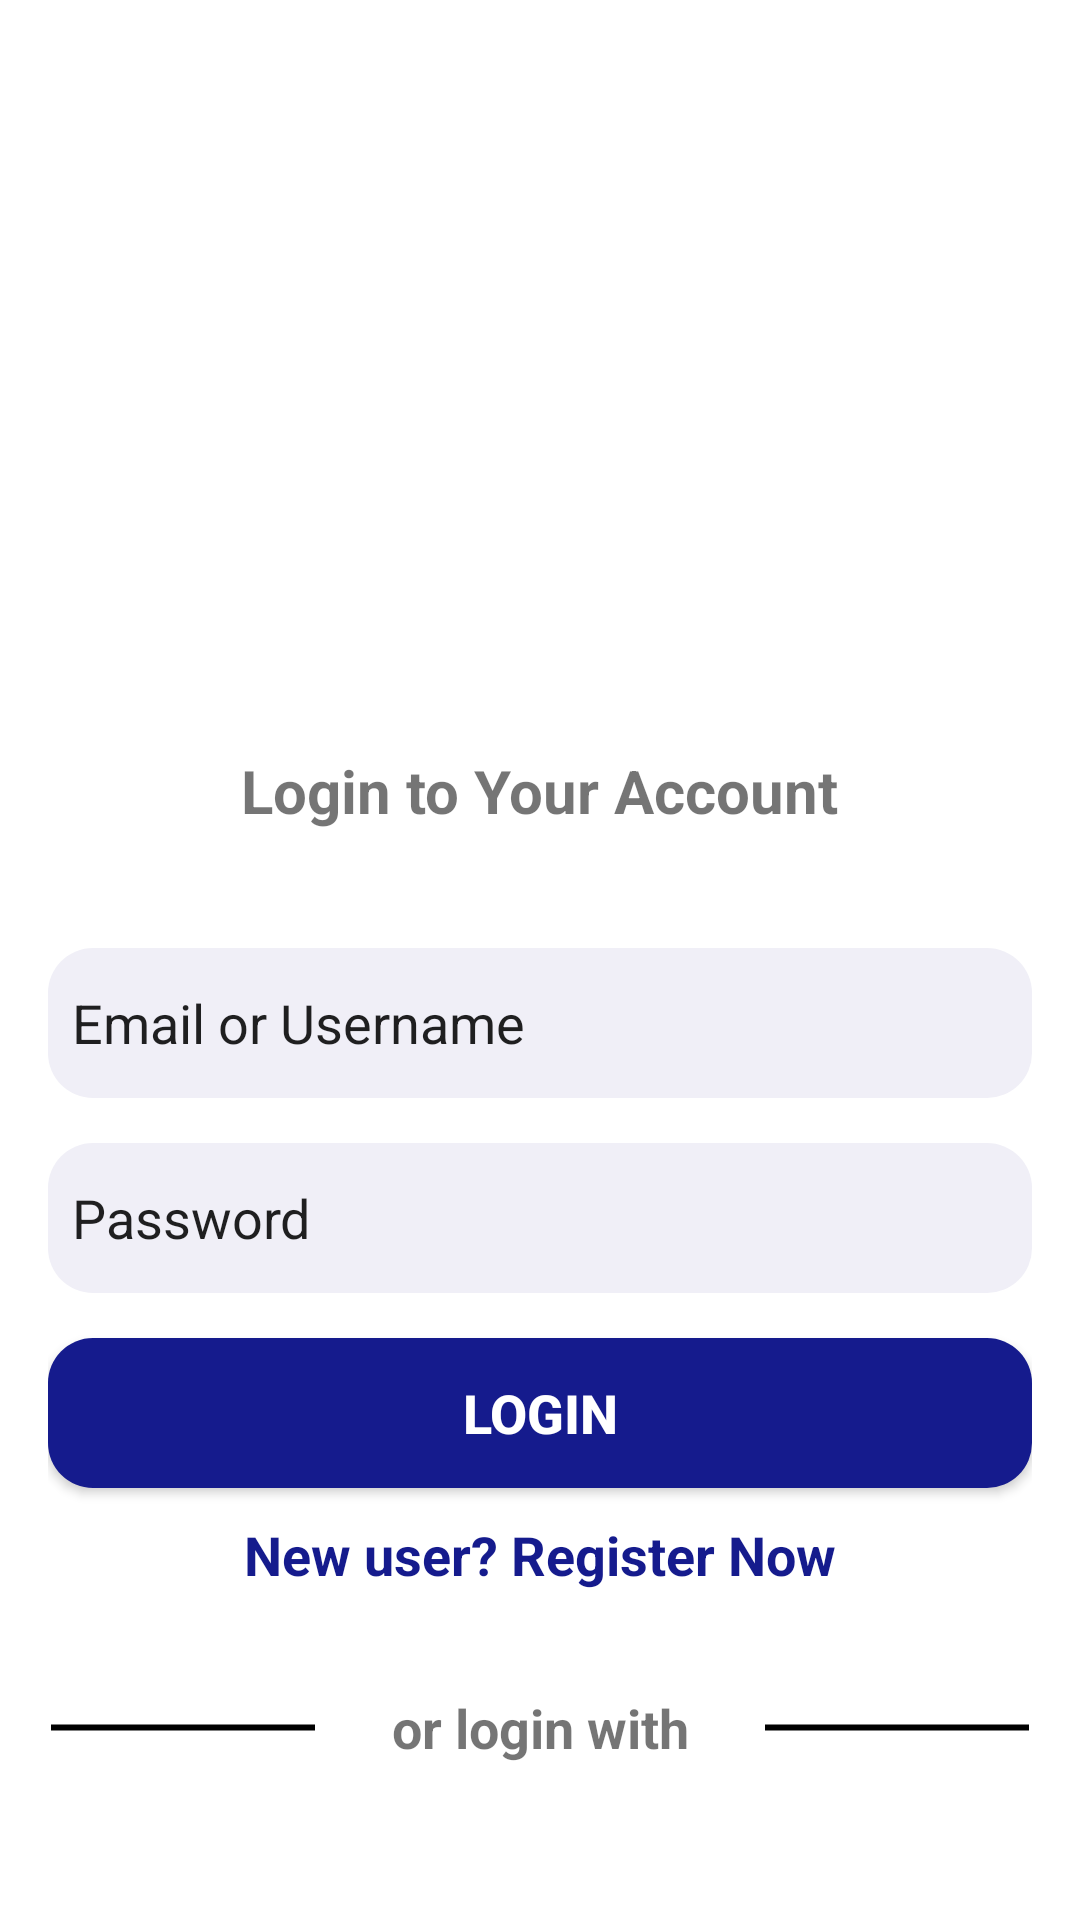

The Android layout XML behind this screen, and the referenced resources:
<!-- AndroidManifest.xml: application theme Theme.SecondApp -->
<!-- res/layout/activity_login.xml -->
<?xml version="1.0" encoding="utf-8"?>
<RelativeLayout xmlns:android="http://schemas.android.com/apk/res/android"
    android:layout_width="match_parent"
    android:layout_height="match_parent"
    android:background="@color/bgColor"
    android:orientation="vertical">
    
    <RelativeLayout
        android:id="@+id/first"
        android:layout_width="match_parent"
        android:layout_height="300dp">
        <ImageView
            android:id="@+id/logo"
            android:layout_centerInParent="true"
            android:src="@drawable/loginimg"
            android:layout_width="200dp"
            android:layout_height="200dp"/>
        <TextView
            android:layout_below="@id/logo"
            android:layout_width="wrap_content"
            android:layout_height="wrap_content"
            android:text="Login to Your Account"
            android:textStyle="bold"
            android:textSize="20sp"
            android:layout_centerInParent="true"/>
    </RelativeLayout>
    <RelativeLayout
        android:id="@+id/second"
        android:padding="16dp"
        android:layout_below="@id/first"
        android:layout_width="match_parent"
        android:layout_height="wrap_content">

        <EditText

            android:padding="8dp"
            android:layout_marginBottom="15dp"
            android:id="@+id/email"
            android:layout_width="match_parent"
            android:layout_height="50dp"
            android:textSize="18sp"
            android:background="@drawable/rectangle"
            android:text="Email or Username"
            />
        <EditText
            android:layout_below="@id/email"
            android:padding="8dp"
            android:layout_marginBottom="15dp"
            android:id="@+id/password"
            android:layout_width="match_parent"
            android:layout_height="50dp"
            android:textSize="18sp"
            android:background="@drawable/rectangle"
            android:text="Password"
            />
        <Button
            android:id="@+id/login"
            android:layout_below="@id/password"
            android:layout_width="match_parent"
            android:layout_height="50dp"
            android:text="Login"
            android:background="@drawable/button"
            android:textSize="18sp"
            android:textStyle="bold"
            android:textColor="#ffffff"
            android:gravity="center">

        </Button>
        <TextView
            android:layout_below="@id/login"
            android:layout_width="wrap_content"
            android:layout_height="wrap_content"
            android:layout_marginTop="10dp"
            android:text="New user? Register Now"
            android:textStyle="bold"
            android:textSize="18sp"
            android:textColor="#151B8D"
            android:layout_centerInParent="true"/>


    </RelativeLayout>
    <RelativeLayout
        android:padding="16dp"
        android:layout_below="@id/second"
        android:id="@+id/third"
        android:layout_width="match_parent"
        android:layout_height="wrap_content">

        <TextView
            android:id="@+id/line"
            android:layout_width="match_parent"
            android:layout_height="wrap_content"
            android:textStyle="bold"
            android:textSize="20sp"
            android:gravity="center"
            android:background="@drawable/line"
            />
        <TextView
            android:id="@+id/orlogin"
            android:layout_width="150dp"
            android:layout_height="wrap_content"
            android:text="or login with"
            android:textStyle="bold"
            android:textSize="18sp"
            android:background="#FFFFFF"
            android:gravity="center"
            android:layout_centerInParent="true"
            />

    </RelativeLayout>
    <RelativeLayout
        android:layout_below="@id/third"
        android:layout_width="match_parent"
        android:layout_height="match_parent">

    </RelativeLayout>


</RelativeLayout>
<!-- resources referenced by this layout -->
<resources>
  <color name="bgColor">#FFFFFFFF</color>
  <!-- drawable button (drawable) -->
  <?xml version="1.0" encoding="utf-8"?>
  <shape xmlns:android="http://schemas.android.com/apk/res/android"
      android:shape="rectangle">
      <solid android:color="#151B8D"/>
      <corners android:radius="15dp"/>
  </shape>
  <!-- drawable line (drawable) -->
  <shape xmlns:android="http://schemas.android.com/apk/res/android"
      android:shape="line">
  
      <stroke
          android:width="2dp"
          android:color="#000000" />
  
  </shape>
  <!-- drawable rectangle (drawable) -->
  <?xml version="1.0" encoding="utf-8"?>
  <shape xmlns:android="http://schemas.android.com/apk/res/android"
      android:shape="rectangle">
      <solid android:color="#f0eff7"/> 
      <corners android:radius="15dp"/> 
  </shape>
  <style name="Theme.SecondApp" parent="Theme.MaterialComponents.DayNight.DarkActionBar">
          
          <item name="colorPrimary">@color/purple_500</item>
          <item name="colorPrimaryVariant">@color/purple_700</item>
          <item name="colorOnPrimary">@color/white</item>
          
          <item name="colorSecondary">@color/teal_200</item>
          <item name="colorSecondaryVariant">@color/teal_700</item>
          <item name="colorOnSecondary">@color/black</item>
          
          <item name="android:statusBarColor">?attr/colorPrimaryVariant</item>
          
      </style>
  <color name="purple_500">#FF6200EE</color>
  <color name="purple_700">#FF3700B3</color>
  <color name="white">#FFB7B7B7</color>
  <color name="teal_200">#FF03DAC5</color>
  <color name="teal_700">#FF018786</color>
  <color name="black">#FF000000</color>
</resources>
